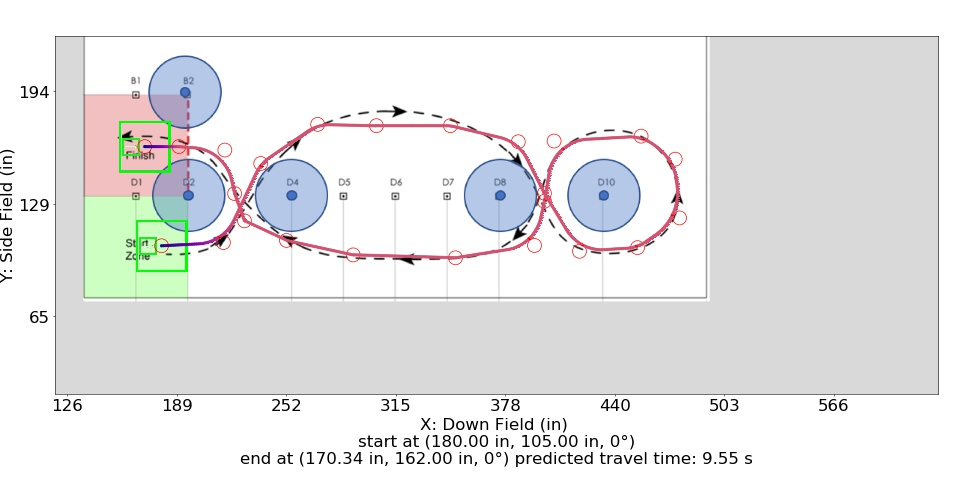

Values plotted in this chart, from the file beside it:
Distance (in), Time (s), X (in), Y (in), Velocity (in/s), Orientation (deg), Touch, Way X (in), Way Y (in), Way Velocity (in/s), Way Orientation (deg), Way Turn Radius (in), Touch this Point
0.0, 0.0, 180.0, 105.0, 12.0, 0.0, 0, 180.0, 105.0, 12.0, 0.0, 6.0, 0.0
1, 0.07883, 181, 105.1, 13.37, 0.0, 0, 215.5, 106.8, 60.0, 0.0, 24.0, 1.0
2, 0.15, 182, 105.1, 14.74, 0.0, 0, 237.0, 152.3, 60.0, 0.0, 24.0, 1.0
3, 0.2148, 183, 105.2, 16.11, 0.0, 0, 269.7, 174.8, 96.0, 0.0, 24.0, 0.0
4, 0.2743, 184, 105.2, 17.49, 0.0, 0, 303.5, 183.5, 96.0, 0.0, 24.0, 0.0
5, 0.3293, 185, 105.3, 18.86, 0.0, 0, 346, 180.0, 96.0, 0.0, 24.0, 0.0
6, 0.3805, 186, 105.3, 20.23, 0.0, 0, 387.0, 167.0, 78.0, 0.0, 24.0, 0.0
7, 0.4283, 187, 105.4, 21.6, 0.0, 0, 407.0, 135.2, 78.0, 0.0, 24.0, 1
8, 0.4732, 188, 105.4, 22.97, 0.0, 0, 420.1, 101.8, 84.0, 0.0, 24.0, 1.0
9, 0.5155, 189, 105.5, 24.34, 0.0, 0, 453.5, 103.9, 84.0, 0.0, 24.0, 1.0
10, 0.5554, 190, 105.5, 25.71, 0.0, 0, 477.6, 121, 84.0, 0.0, 30.0, 1.0
11, 0.5933, 191, 105.6, 27.09, 0.0, 0, 475.1, 154.8, 84.0, 0.0, 30.0, 1.0
12, 0.6293, 192, 105.6, 28.46, 0.0, 0, 455.6, 170.2, 84.0, 0.0, 24.0, 1.0
13, 0.6636, 193, 105.7, 29.83, 0.0, 0, 405.6, 165.2, 78.0, 0.0, 24.0, 1.0
14, 0.6964, 194, 105.7, 31.2, 0.0, 0, 407.0, 130.6, 78.0, 0.0, 6.0, 1
15, 0.7277, 195, 105.8, 32.57, 0.0, 0, 394.3, 103.0, 78.0, 0.0, 24.0, 1.0
16, 0.7578, 196, 105.8, 33.94, 0.0, 0, 348.9, 98.09, 96.0, 0.0, 12.0, 0.0
17, 0.7867, 197, 105.9, 35.32, 0.0, 0, 290.1, 99.76, 96.0, 0.0, 12.0, 0.0
18, 0.8145, 198, 105.9, 36.69, 0.0, 0, 251.8, 108.1, 78.0, 0.0, 12.0, 0.0
19, 0.8412, 199, 106, 38.06, 0.0, 0, 227.6, 119.3, 60.0, 0.0, 3.0, 0.0
20, 0.867, 200, 106, 39.43, 0.0, 0, 222.0, 135.0, 60.0, 0.0, 24.0, 0.0
21, 0.892, 201, 106.1, 40.8, 0.0, 0, 216.4, 160.0, 78.0, 0.0, 24.0, 0.0
22, 0.9161, 202, 106.2, 42.17, 0.0, 0, 157.6, 190.0, 84.0, 0.0, 6.0, 0.0
23, 0.9394, 203, 106.3, 43.54, 0.0, 0, 80.0, 190.0, 0.0, 0.0, 3.0, 0.0
24, 0.962, 204, 106.4, 44.91, 0.0, 0, , , , , , 
25, 0.9839, 204.9, 106.6, 46.29, 0.0, 0, , , , , , 
26, 1.005, 205.9, 106.8, 47.66, 0.0, 0, , , , , , 
27, 1.026, 206.9, 107.1, 49.03, 0.0, 0, , , , , , 
28, 1.046, 207.8, 107.4, 50.4, 0.0, 0, , , , , , 
29, 1.066, 208.8, 107.7, 51.77, 0.0, 0, , , , , , 
30, 1.085, 209.7, 108.1, 53.14, 0.0, 0, , , , , , 
31, 1.103, 210.6, 108.6, 54.51, 0.0, 0, , , , , , 
32, 1.121, 211.5, 109, 55.89, 0.0, 0, , , , , , 
33, 1.139, 212.3, 109.5, 57.26, 0.0, 0, , , , , , 
34, 1.156, 213.2, 110, 58.63, 0.0, 1, , , , , , 
35, 1.173, 214, 110.6, 59.75, 0.0, 0, , , , , , 
36, 1.19, 214.8, 111.2, 60.0, 0.0, 0, , , , , , 
37, 1.207, 215.6, 111.8, 60.0, 0.0, 0, , , , , , 
38, 1.223, 216.3, 112.5, 60.0, 0.0, 0, , , , , , 
39, 1.24, 217, 113.2, 60.0, 0.0, 0, , , , , , 
40, 1.257, 217.7, 113.9, 60.0, 0.0, 0, , , , , , 
41, 1.273, 218.4, 114.7, 60.0, 0.0, 0, , , , , , 
42, 1.29, 219, 115.5, 60.0, 0.0, 0, , , , , , 
43, 1.307, 219.6, 116.3, 60.0, 0.0, 0, , , , , , 
44, 1.323, 220.2, 117.1, 60.0, 0.0, 0, , , , , , 
45, 1.34, 220.7, 118, 60.0, 0.0, 0, , , , , , 
46, 1.357, 221.2, 118.8, 60.0, 0.0, 0, , , , , , 
47, 1.373, 221.6, 119.7, 60.0, 0.0, 0, , , , , , 
48, 1.39, 222, 120.6, 60.0, 0.0, 0, , , , , , 
49, 1.407, 222.5, 121.5, 60.0, 0.0, 0, , , , , , 
50, 1.423, 222.9, 122.5, 60.0, 0.0, 0, , , , , , 
51, 1.44, 223.3, 123.4, 60.0, 0.0, 0, , , , , , 
52, 1.457, 223.7, 124.3, 60.0, 0.0, 0, , , , , , 
53, 1.473, 224.2, 125.2, 60.0, 0.0, 0, , , , , , 
54, 1.49, 224.6, 126.1, 60.0, 0.0, 0, , , , , , 
55, 1.507, 225, 127, 60.0, 0.0, 0, , , , , , 
56, 1.523, 225.4, 127.9, 60.0, 0.0, 0, , , , , , 
57, 1.54, 225.9, 128.8, 60.0, 0.0, 0, , , , , , 
58, 1.557, 226.3, 129.7, 60.0, 0.0, 0, , , , , , 
59, 1.573, 226.7, 130.6, 60.0, 0.0, 0, , , , , , 
... 828 more rows
